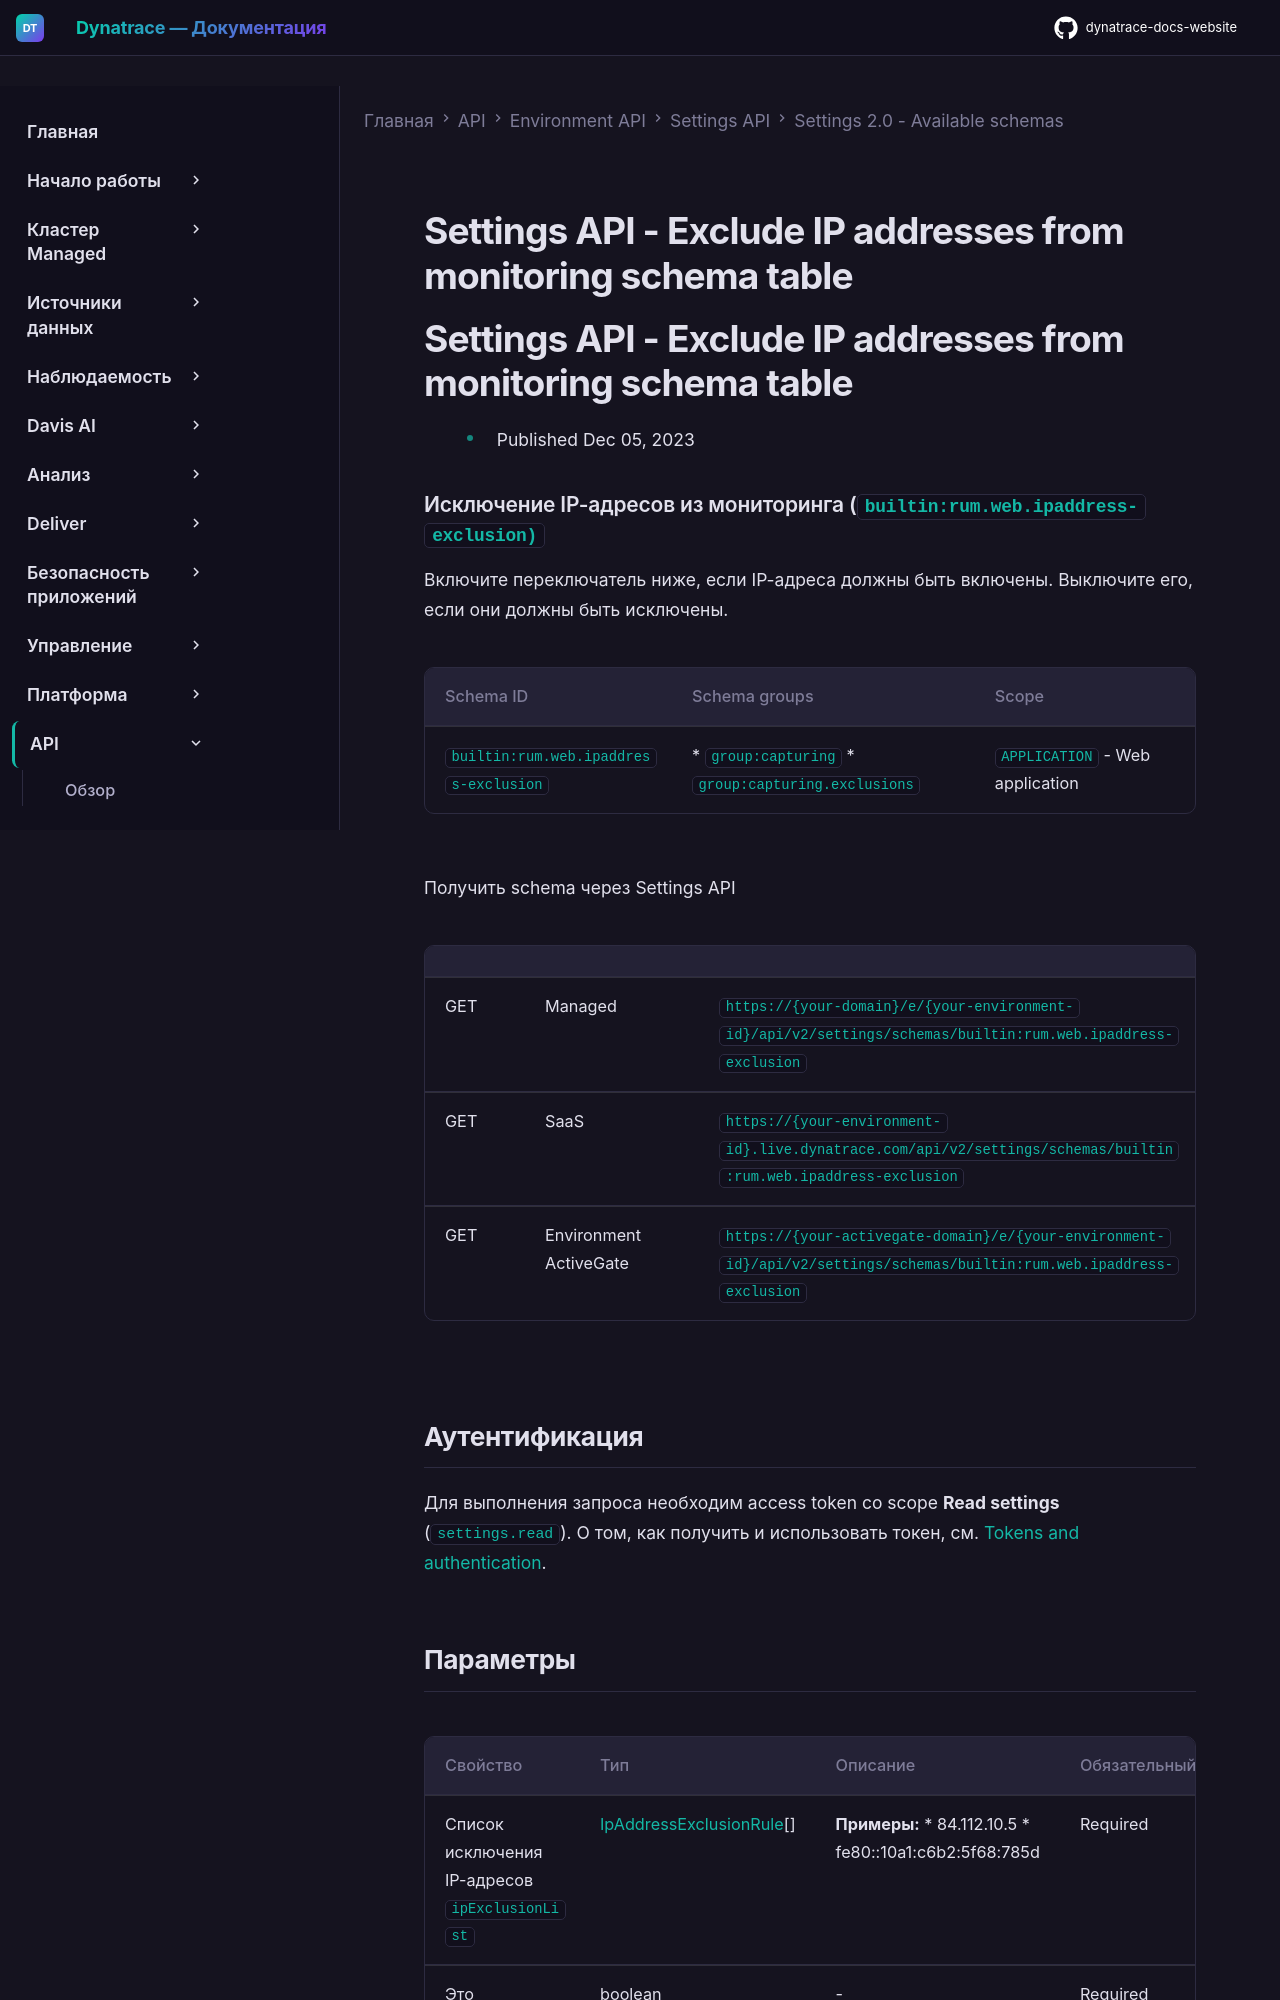

repository: Yerkebulan-Ardabayev/dynatrace-docs-website · page: managed-ru/dynatrace-api/environment-api/settings/schemas/builtin-rum-web-ipaddress-exclusion/index.html · generator: mkdocs

---
title: Settings API - Exclude IP addresses from monitoring schema table
source: https://docs.dynatrace.com/managed/dynatrace-api/environment-api/settings/schemas/builtin-rum-web-ipaddress-exclusion
scraped: 2026-05-12T11:39:00.784810
---

# Settings API - Exclude IP addresses from monitoring schema table

# Settings API - Exclude IP addresses from monitoring schema table

* Published Dec 05, 2023

### Исключение IP-адресов из мониторинга (`builtin:rum.web.ipaddress-exclusion)`

Включите переключатель ниже, если IP-адреса должны быть включены. Выключите его, если они должны быть исключены.

| Schema ID | Schema groups | Scope |
| --- | --- | --- |
| `builtin:rum.web.ipaddress-exclusion` | * `group:capturing` * `group:capturing.exclusions` | `APPLICATION` - Web application |

Получить schema через Settings API

|  |  |  |
| --- | --- | --- |
| GET | Managed | `https://{your-domain}/e/{your-environment-id}/api/v2/settings/schemas/builtin:rum.web.ipaddress-exclusion` |
| GET | SaaS | `https://{your-environment-id}.live.dynatrace.com/api/v2/settings/schemas/builtin:rum.web.ipaddress-exclusion` |
| GET | Environment ActiveGate | `https://{your-activegate-domain}/e/{your-environment-id}/api/v2/settings/schemas/builtin:rum.web.ipaddress-exclusion` |

## Аутентификация

Для выполнения запроса необходим access token со scope **Read settings** (`settings.read`). О том, как получить и использовать токен, см. [Tokens and authentication](/managed/discover-dynatrace/references/dynatrace-api/basics/dynatrace-api-authentication).
